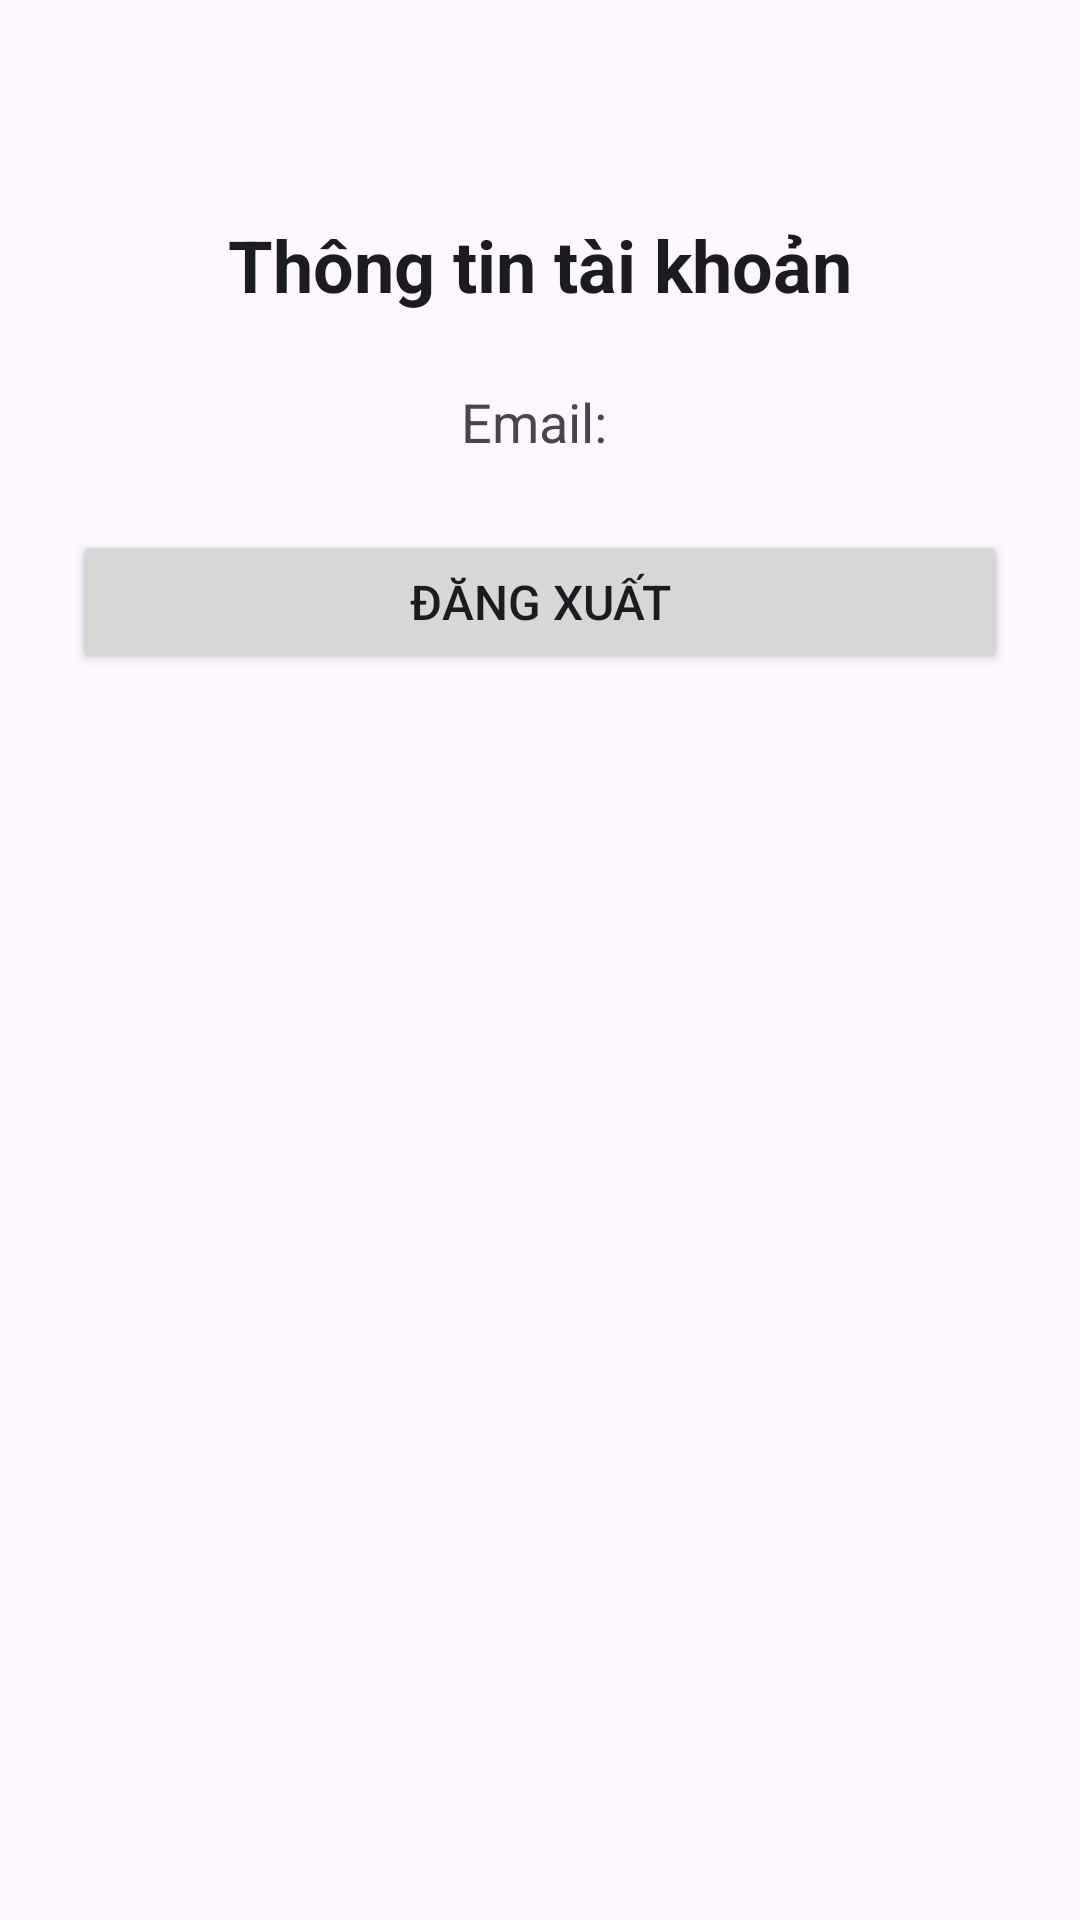

This screen was rendered from an Android layout file. Write that file and the resources it references.
<!-- AndroidManifest.xml: application theme Theme.KiemTra_LapTrinhUngDungDiDong_2374802010211 -->
<!-- res/layout/activity_profile.xml -->
<?xml version="1.0" encoding="utf-8"?>
<androidx.constraintlayout.widget.ConstraintLayout xmlns:android="http://schemas.android.com/apk/res/android"
    xmlns:app="http://schemas.android.com/apk/res-auto"
    xmlns:tools="http://schemas.android.com/tools"
    android:id="@+id/profileRoot"
    android:layout_width="match_parent"
    android:layout_height="match_parent"
    android:padding="24dp"
    tools:context=".ProfileActivity">

    <TextView
        android:id="@+id/tvProfileTitle"
        android:layout_width="wrap_content"
        android:layout_height="wrap_content"
        android:layout_marginTop="48dp"
        android:text="Thông tin tài khoản"
        android:textColor="#1C1B1F"
        android:textSize="24sp"
        android:textStyle="bold"
        app:layout_constraintEnd_toEndOf="parent"
        app:layout_constraintStart_toStartOf="parent"
        app:layout_constraintTop_toTopOf="parent" />

    <TextView
        android:id="@+id/tvEmail"
        android:layout_width="wrap_content"
        android:layout_height="wrap_content"
        android:layout_marginTop="24dp"
        android:text="Email: "
        android:textColor="#49454F"
        android:textSize="18sp"
        app:layout_constraintEnd_toEndOf="parent"
        app:layout_constraintStart_toStartOf="parent"
        app:layout_constraintTop_toBottomOf="@id/tvProfileTitle" />

    <Button
        android:id="@+id/btnLogout"
        android:layout_width="0dp"
        android:layout_height="wrap_content"
        android:layout_marginTop="24dp"
        android:minHeight="48dp"
        android:text="Đăng xuất"
        android:textSize="16sp"
        app:layout_constraintEnd_toEndOf="parent"
        app:layout_constraintStart_toStartOf="parent"
        app:layout_constraintTop_toBottomOf="@id/tvEmail" />

    <ListView
        android:id="@+id/lvSubjects"
        android:layout_width="0dp"
        android:layout_height="0dp"
        android:layout_marginTop="24dp"
        app:layout_constraintBottom_toBottomOf="parent"
        app:layout_constraintEnd_toEndOf="parent"
        app:layout_constraintStart_toStartOf="parent"
        app:layout_constraintTop_toBottomOf="@id/btnLogout" />

</androidx.constraintlayout.widget.ConstraintLayout>
<!-- resources referenced by this layout -->
<resources>
  <style name="Theme.KiemTra_LapTrinhUngDungDiDong_2374802010211" parent="Base.Theme.KiemTra_LapTrinhUngDungDiDong_2374802010211" />
  <style name="Base.Theme.KiemTra_LapTrinhUngDungDiDong_2374802010211" parent="Theme.Material3.DayNight.NoActionBar">
      </style>
</resources>
